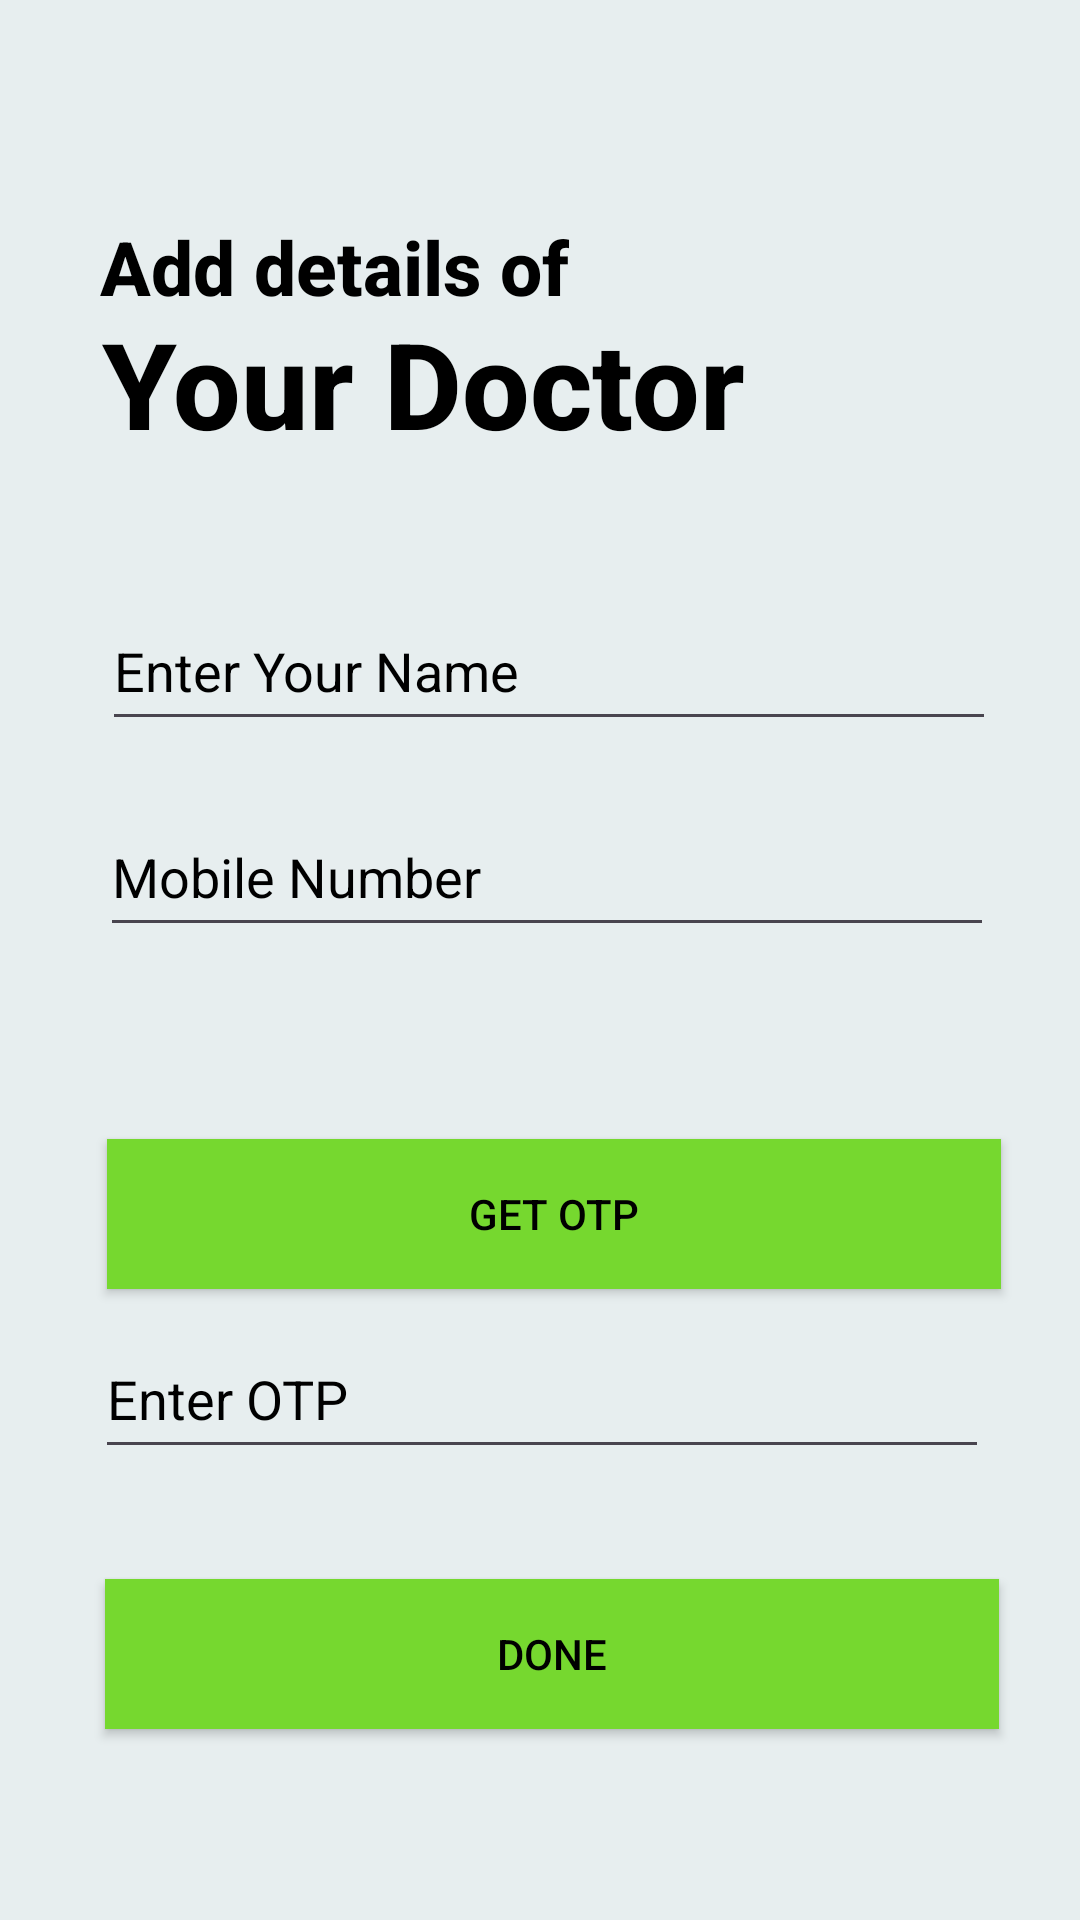

Here is an Android app screen rendered from its layout file. Give the layout XML and the strings, colors and styles it references.
<!-- AndroidManifest.xml: application theme Theme.MedWarrior -->
<!-- res/layout/fragment_holderfrag.xml -->
<?xml version="1.0" encoding="utf-8"?>
<androidx.constraintlayout.widget.ConstraintLayout xmlns:android="http://schemas.android.com/apk/res/android"
    xmlns:app="http://schemas.android.com/apk/res-auto"
    xmlns:tools="http://schemas.android.com/tools"
    android:layout_width="match_parent"
    android:layout_height="match_parent"
    android:background="#E7EEEF"
    tools:context=".ui.ui.holderfrag">

    <Button
        android:id="@+id/done"
        android:layout_width="298dp"
        android:layout_height="50dp"
        android:layout_marginStart="44dp"
        android:layout_marginEnd="38dp"
        android:background="#0097A7"
        android:text="Done"
        android:textColor="@color/black"
        android:textSize="14dp"
        app:backgroundTint="#76D82F"
        app:layout_constraintBottom_toBottomOf="parent"
        app:layout_constraintEnd_toEndOf="parent"
        app:layout_constraintHorizontal_bias="0.451"
        app:layout_constraintStart_toStartOf="parent"
        app:layout_constraintTop_toTopOf="parent"
        app:layout_constraintVertical_bias="0.892" />

    <TextView
        android:id="@+id/textView12"
        android:layout_width="277dp"
        android:layout_height="29dp"
        android:layout_marginStart="80dp"
        android:layout_marginTop="72dp"
        android:layout_marginEnd="56dp"
        android:fontFamily="sans-serif-medium"
        android:text=" Add details of"
        android:textColor="@color/black"
        android:textSize="25dp"
        android:textStyle="bold"
        app:layout_constraintEnd_toEndOf="parent"
        app:layout_constraintHorizontal_bias="1.0"
        app:layout_constraintStart_toStartOf="parent"
        app:layout_constraintTop_toTopOf="parent" />

    <TextView
        android:id="@+id/textView13"
        android:layout_width="280dp"
        android:layout_height="55dp"
        android:layout_marginStart="80dp"
        android:layout_marginEnd="56dp"
        android:fontFamily="sans-serif-medium"
        android:text=" Your Doctor"
        android:textColor="@color/black"
        android:textSize="40dp"
        android:textStyle="bold"
        app:layout_constraintEnd_toEndOf="parent"
        app:layout_constraintHorizontal_bias="1.0"
        app:layout_constraintTop_toBottomOf="@id/textView12"
        app:layout_constraintStart_toStartOf="parent"
        tools:layout_editor_absoluteY="101dp" />

    <EditText
        android:id="@+id/name1"
        android:layout_width="298dp"
        android:layout_height="50dp"
        android:layout_marginStart="44dp"
        android:layout_marginEnd="38dp"
        android:ems="10"
        android:hint="Enter Your Name"
        android:inputType="text"
        android:textColorHint="@color/black"
        android:textColor="@color/black"
        app:layout_constraintBottom_toBottomOf="parent"
        app:layout_constraintEnd_toEndOf="parent"
        app:layout_constraintHorizontal_bias="0.516"
        app:layout_constraintStart_toStartOf="parent"
        app:layout_constraintTop_toTopOf="parent"
        app:layout_constraintVertical_bias="0.334" />

    <EditText
        android:id="@+id/Phone1"
        android:layout_width="298dp"
        android:layout_height="50dp"
        android:layout_marginStart="44dp"
        android:layout_marginEnd="38dp"
        android:ems="10"
        android:hint="Mobile Number"
        android:inputType="phone"
        android:textColor="@color/black"
        android:textColorHint="@color/black"
        app:layout_constraintBottom_toBottomOf="parent"
        app:layout_constraintEnd_toEndOf="parent"
        app:layout_constraintHorizontal_bias="0.548"
        app:layout_constraintStart_toStartOf="parent"
        app:layout_constraintTop_toTopOf="parent"
        app:layout_constraintVertical_bias="0.45" />

    <Button
        android:id="@+id/getotp"
        android:layout_width="298dp"
        android:layout_height="50dp"
        android:layout_marginStart="44dp"
        android:layout_marginTop="404dp"
        android:layout_marginEnd="38dp"
        android:layout_marginBottom="26dp"
        android:background="#0097A7"
        android:text="Get OTP"
        android:textColor="@color/black"
        android:textSize="14dp"
        app:backgroundTint="#76D82F"
        app:layout_constraintBottom_toTopOf="@+id/otp1"
        app:layout_constraintEnd_toEndOf="parent"
        app:layout_constraintHorizontal_bias="0.419"
        app:layout_constraintStart_toStartOf="parent"
        app:layout_constraintTop_toTopOf="parent"
        app:layout_constraintVertical_bias="0.607" />

    <EditText
        android:id="@+id/otp1"
        android:layout_width="298dp"
        android:layout_height="50dp"
        android:layout_marginStart="44dp"
        android:layout_marginEnd="38dp"
        android:ems="10"
        android:hint="Enter OTP"
        android:textColor="@color/black"
        android:inputType="number"
        android:textColorHint="@color/black"
        app:layout_constraintBottom_toBottomOf="parent"
        app:layout_constraintEnd_toEndOf="parent"
        app:layout_constraintHorizontal_bias="0.631"
        app:layout_constraintStart_toStartOf="parent"
        app:layout_constraintTop_toTopOf="parent"
        app:layout_constraintVertical_bias="0.745" />


</androidx.constraintlayout.widget.ConstraintLayout>
<!-- resources referenced by this layout -->
<resources>
  <style name="Theme.MedWarrior" parent="Base.Theme.MedWarrior" />
  <style name="Base.Theme.MedWarrior" parent="Theme.Material3.DayNight.NoActionBar">
          
          
      </style>
  <!-- not gathered from this repository: default colours our renderer supplied (Android Studio template values) -->
  <color name="black">#FF000000</color>
</resources>
